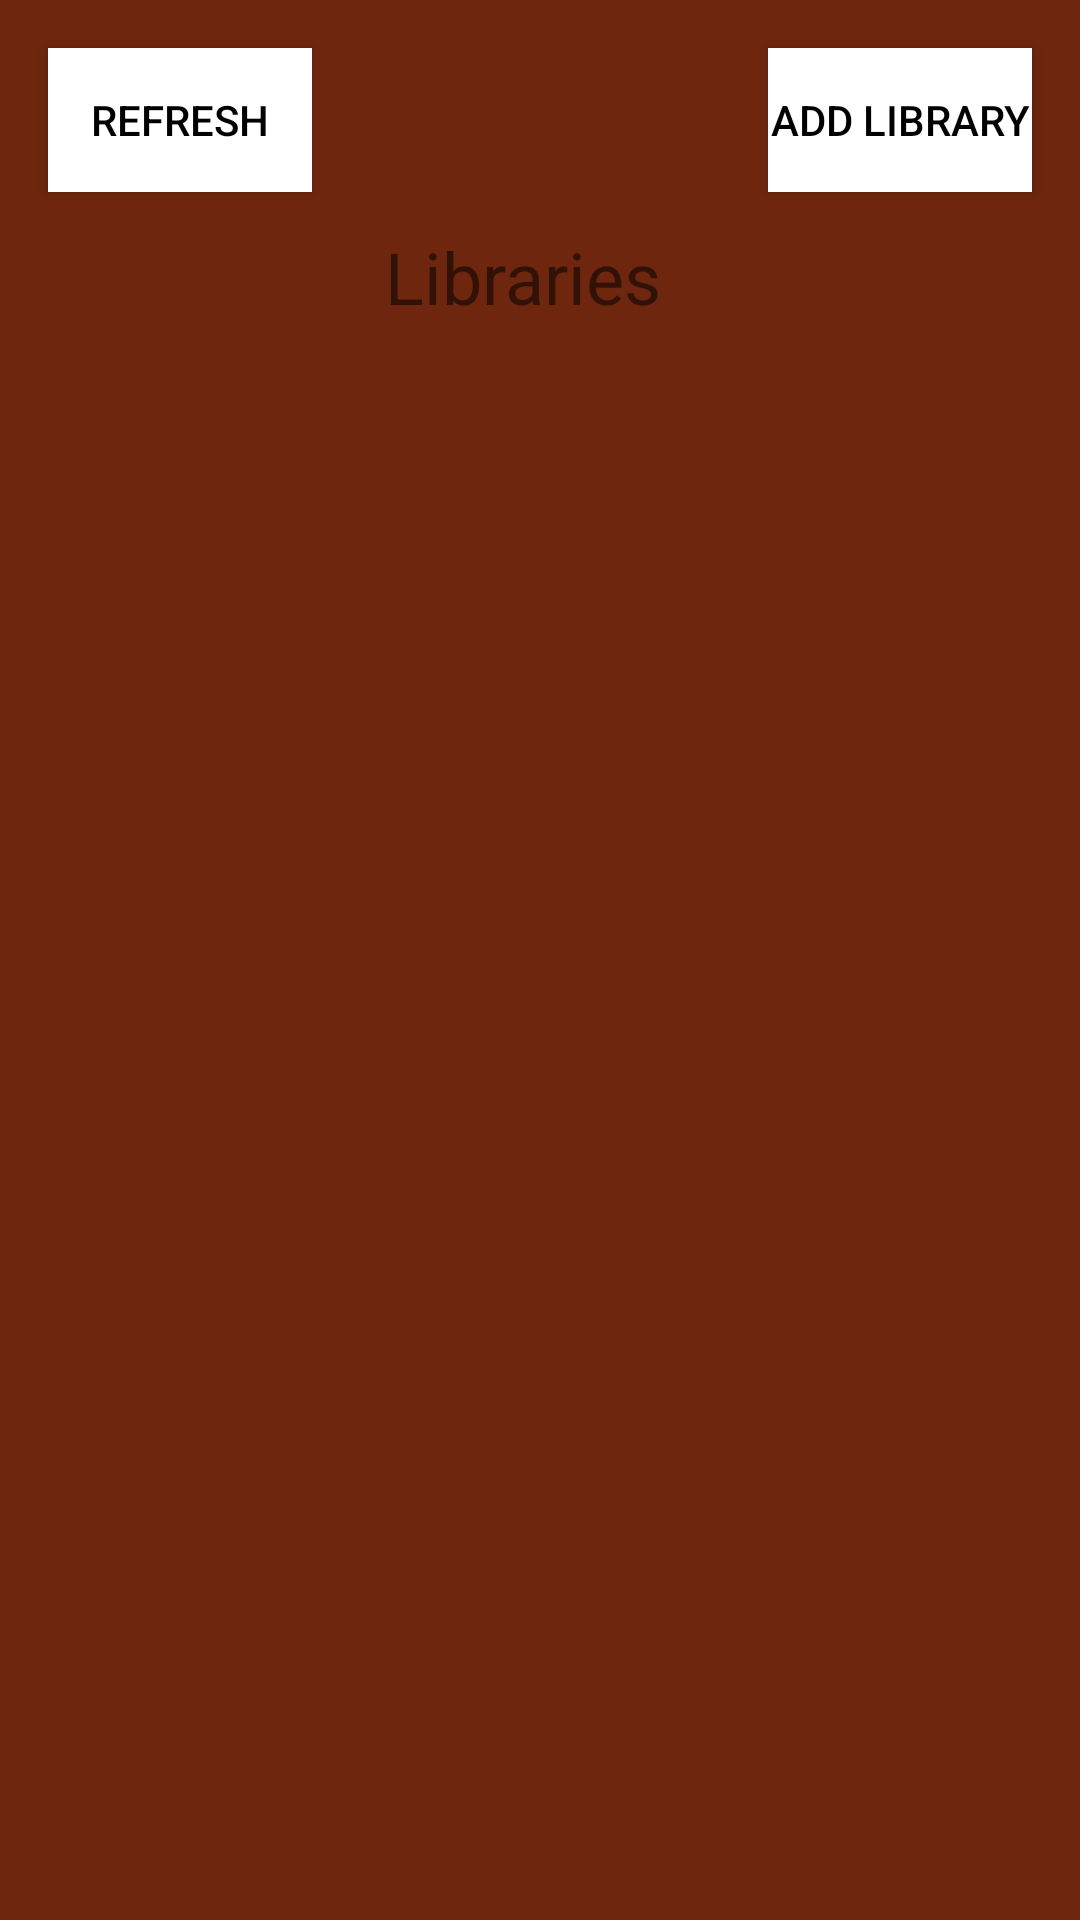

Here is an Android app screen rendered from its layout file. Give the layout XML and the strings, colors and styles it references.
<!-- AndroidManifest.xml: application theme Theme.DSSMV_1211066_1210939 -->
<!-- res/layout/activity_library.xml -->
<?xml version="1.0" encoding="utf-8"?>
<androidx.constraintlayout.widget.ConstraintLayout
        xmlns:android="http://schemas.android.com/apk/res/android"
        xmlns:tools="http://schemas.android.com/tools"
        xmlns:app="http://schemas.android.com/apk/res-auto"
        android:layout_width="match_parent"
        android:background="#6E260E"
        android:layout_height="match_parent"
        tools:context=".LibraryActivity">


    <ListView
            android:id="@+id/librariesListView"
            android:layout_width="408dp"
            android:layout_height="619dp"
            tools:layout_editor_absoluteX="1dp" app:layout_constraintBottom_toBottomOf="parent"
            android:layout_marginBottom="72dp"/>
    <TextView
            android:text="Libraries"
            android:layout_width="102dp"
            android:layout_height="32dp" android:id="@+id/textView2"
            app:layout_constraintEnd_toEndOf="parent" app:layout_constraintStart_toStartOf="parent"
            app:layout_constraintTop_toTopOf="parent" android:layout_marginTop="76dp" android:textSize="24sp"
            app:layout_constraintHorizontal_bias="0.498"/>
    <Button
            android:text="Add Library"
            android:layout_width="wrap_content"
            android:background="@android:color/white"
            android:textColor="@android:color/black"
            android:layout_height="wrap_content" android:id="@+id/createLibraryButton"
            app:layout_constraintEnd_toEndOf="parent"
            android:layout_marginEnd="16dp" app:layout_constraintTop_toTopOf="parent" android:layout_marginTop="16dp"/>
    <Button
            android:text="Refresh"
            android:layout_width="wrap_content"
            android:background="@android:color/white"
            android:textColor="@android:color/black"
            android:layout_height="wrap_content" android:id="@+id/refreshButton"
            app:layout_constraintStart_toStartOf="parent" app:layout_constraintTop_toTopOf="parent"
            android:layout_marginTop="16dp" android:layout_marginStart="16dp"/>
</androidx.constraintlayout.widget.ConstraintLayout>
<!-- resources referenced by this layout -->
<resources>
  <style name="Theme.DSSMV_1211066_1210939" parent="Theme.AppCompat.Light.NoActionBar">
          
          <item name="colorPrimary">@color/purple_500</item>
          <item name="colorPrimaryVariant">@color/purple_700</item>
          <item name="colorOnPrimary">@color/white</item>
          
          <item name="colorSecondary">@color/teal_200</item>
          <item name="colorSecondaryVariant">@color/teal_700</item>
          <item name="colorOnSecondary">@color/black</item>
          
          <item name="android:statusBarColor">?attr/colorPrimaryVariant</item>
          
      </style>
  <!-- not gathered from this repository: default colours our renderer supplied (Android Studio template values) -->
  <color name="purple_500">#FF6200EE</color>
  <color name="purple_700">#FF3700B3</color>
  <color name="teal_200">#FF03DAC5</color>
  <color name="teal_700">#FF018786</color>
  <color name="black">#FF000000</color>
  <color name="white">#FFFFFFFF</color>
</resources>
